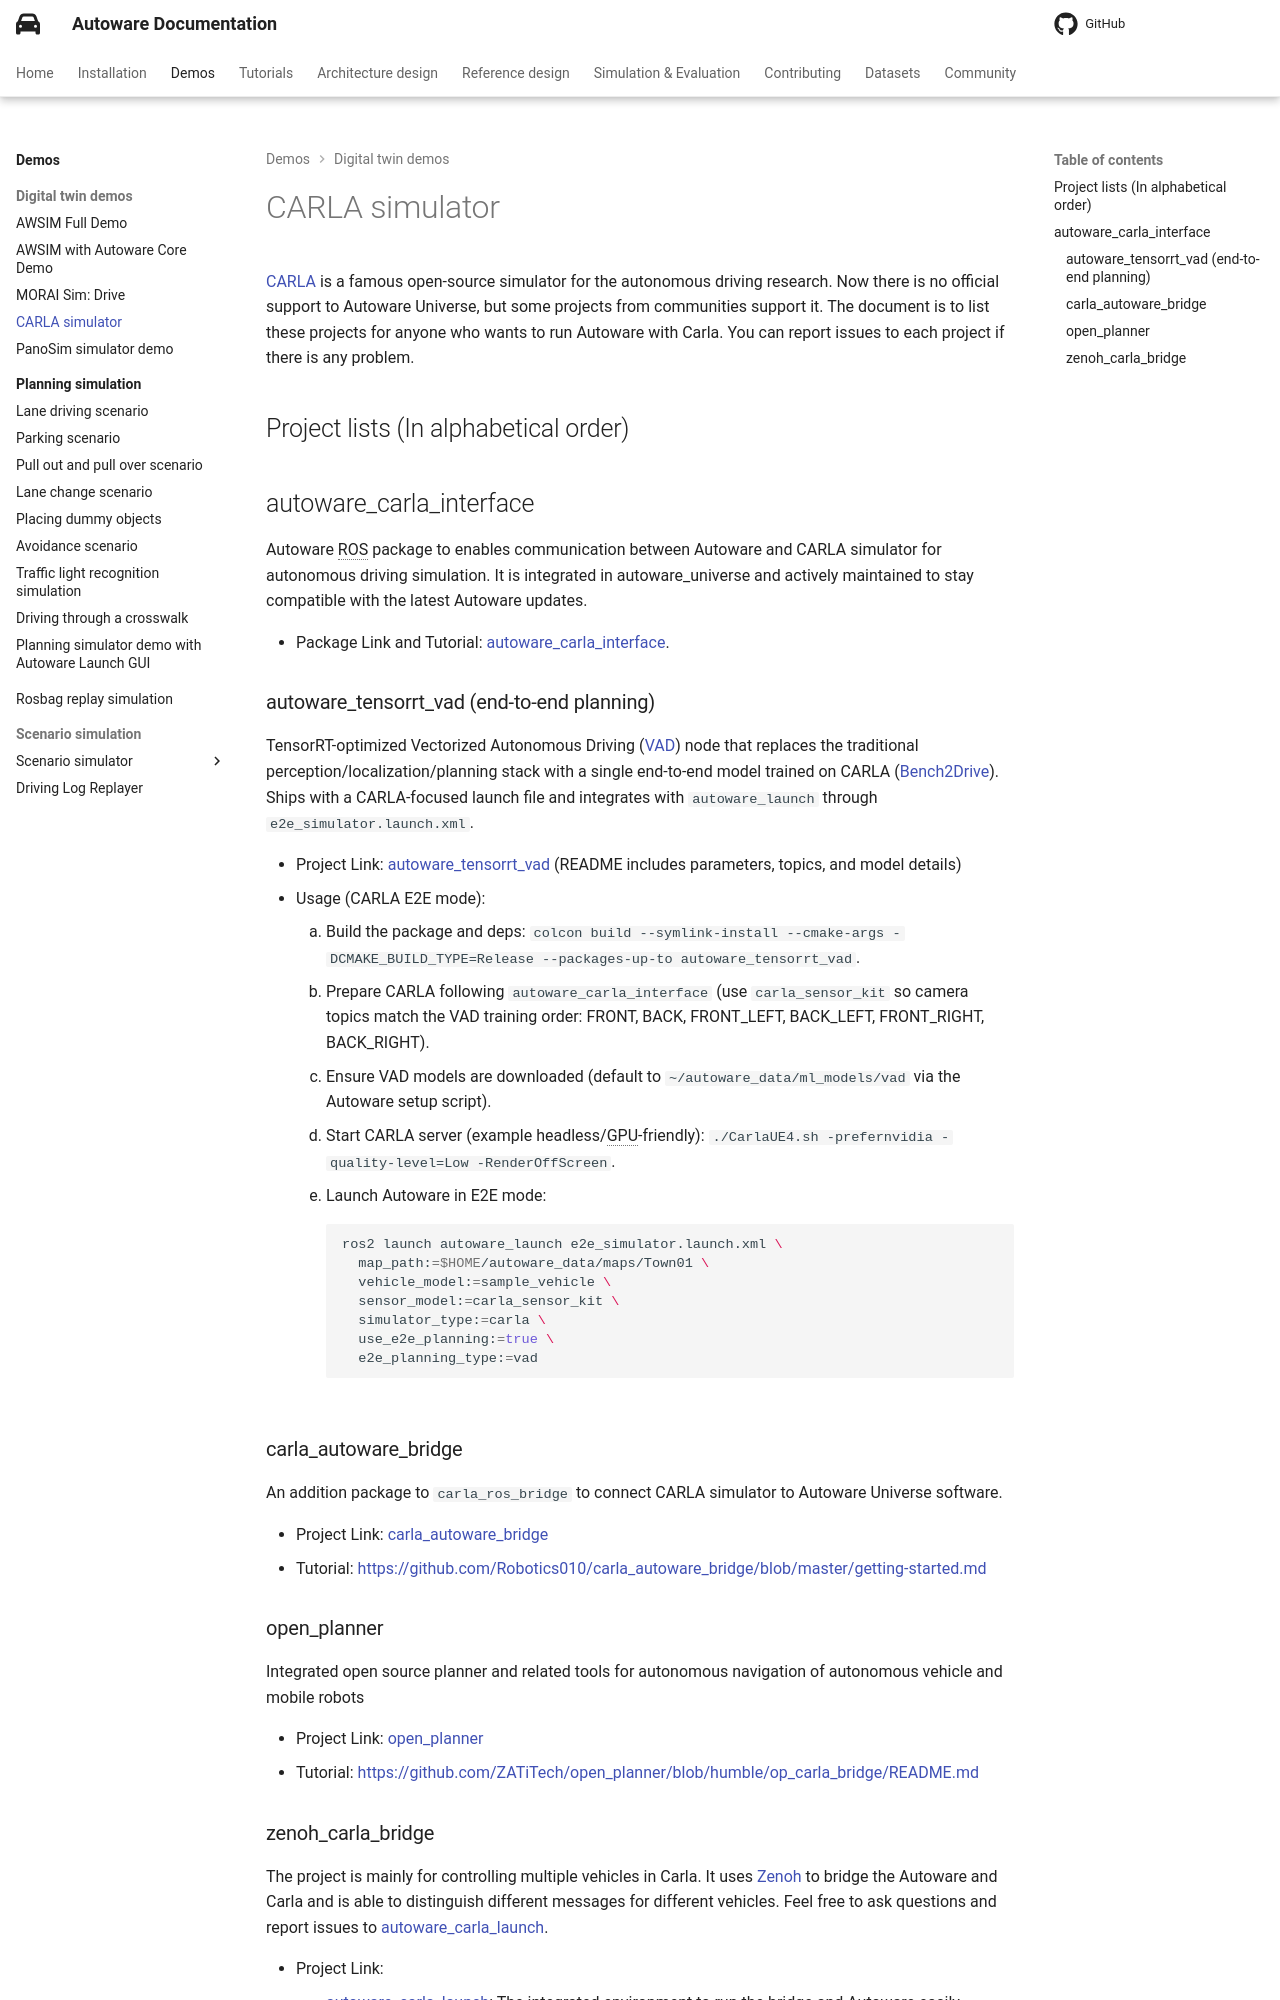

repository: autowarefoundation/autoware-documentation · page: pr-803/demos/digital-twin-demos/carla-tutorial/index.html · generator: mkdocs

# CARLA simulator

[CARLA](https://carla.org) is a famous open-source simulator for the autonomous driving research.
Now there is no official support to Autoware Universe, but some projects from communities support it.
The document is to list these projects for anyone who wants to run Autoware with Carla.
You can report issues to each project if there is any problem.

## Project lists (In alphabetical order)

## autoware_carla_interface

Autoware ROS package to enables communication between Autoware and CARLA simulator for autonomous driving simulation.
It is integrated in autoware_universe and actively maintained to stay compatible with the latest Autoware updates.

- Package Link and Tutorial: [autoware_carla_interface](https://github.com/autowarefoundation/autoware_universe/tree/main/simulator/autoware_carla_interface).

### autoware_tensorrt_vad (end-to-end planning)

TensorRT-optimized Vectorized Autonomous Driving ([VAD](https://github.com/hustvl/VAD)) node that replaces the traditional perception/localization/planning stack with a single end-to-end model trained on CARLA ([Bench2Drive](https://github.com/Thinklab-SJTU/Bench2Drive)). Ships with a CARLA-focused launch file and integrates with `autoware_launch` through `e2e_simulator.launch.xml`.

- Project Link: [autoware_tensorrt_vad](https://github.com/autowarefoundation/autoware_universe/tree/main/e2e/autoware_tensorrt_vad) (README includes parameters, topics, and model details)
- Usage (CARLA E2E mode):
  1. Build the package and deps: `colcon build --symlink-install --cmake-args -DCMAKE_BUILD_TYPE=Release --packages-up-to autoware_tensorrt_vad`.
  2. Prepare CARLA following `autoware_carla_interface` (use `carla_sensor_kit` so camera topics match the VAD training order: FRONT, BACK, FRONT_LEFT, BACK_LEFT, FRONT_RIGHT, BACK_RIGHT).
  3. Ensure VAD models are downloaded (default to `~/autoware_data/ml_models/vad` via the Autoware setup script).
  4. Start CARLA server (example headless/GPU-friendly): `./CarlaUE4.sh -prefernvidia -quality-level=Low -RenderOffScreen`.
  5. Launch Autoware in E2E mode:

     ```bash
     ros2 launch autoware_launch e2e_simulator.launch.xml \
       map_path:=$HOME/autoware_data/maps/Town01 \
       vehicle_model:=sample_vehicle \
       sensor_model:=carla_sensor_kit \
       simulator_type:=carla \
       use_e2e_planning:=true \
       e2e_planning_type:=vad
     ```

### carla_autoware_bridge

An addition package to `carla_ros_bridge` to connect CARLA simulator to Autoware Universe software.

- Project Link: [carla_autoware_bridge](https://github.com/Robotics010/carla_autoware_bridge)
- Tutorial: [https://github.com/Robotics010/carla_autoware_bridge/blob/master/getting-started.md](https://github.com/Robotics010/carla_autoware_bridge/blob/master/getting-started.md)

### open_planner

Integrated open source planner and related tools for autonomous navigation of autonomous vehicle and mobile robots

- Project Link: [open_planner](https://github.com/ZATiTech/open_planner/tree/humble)
- Tutorial: [https://github.com/ZATiTech/open_planner/blob/humble/op_carla_bridge/README.md](https://github.com/ZATiTech/open_planner/blob/humble/op_carla_bridge/README.md)
